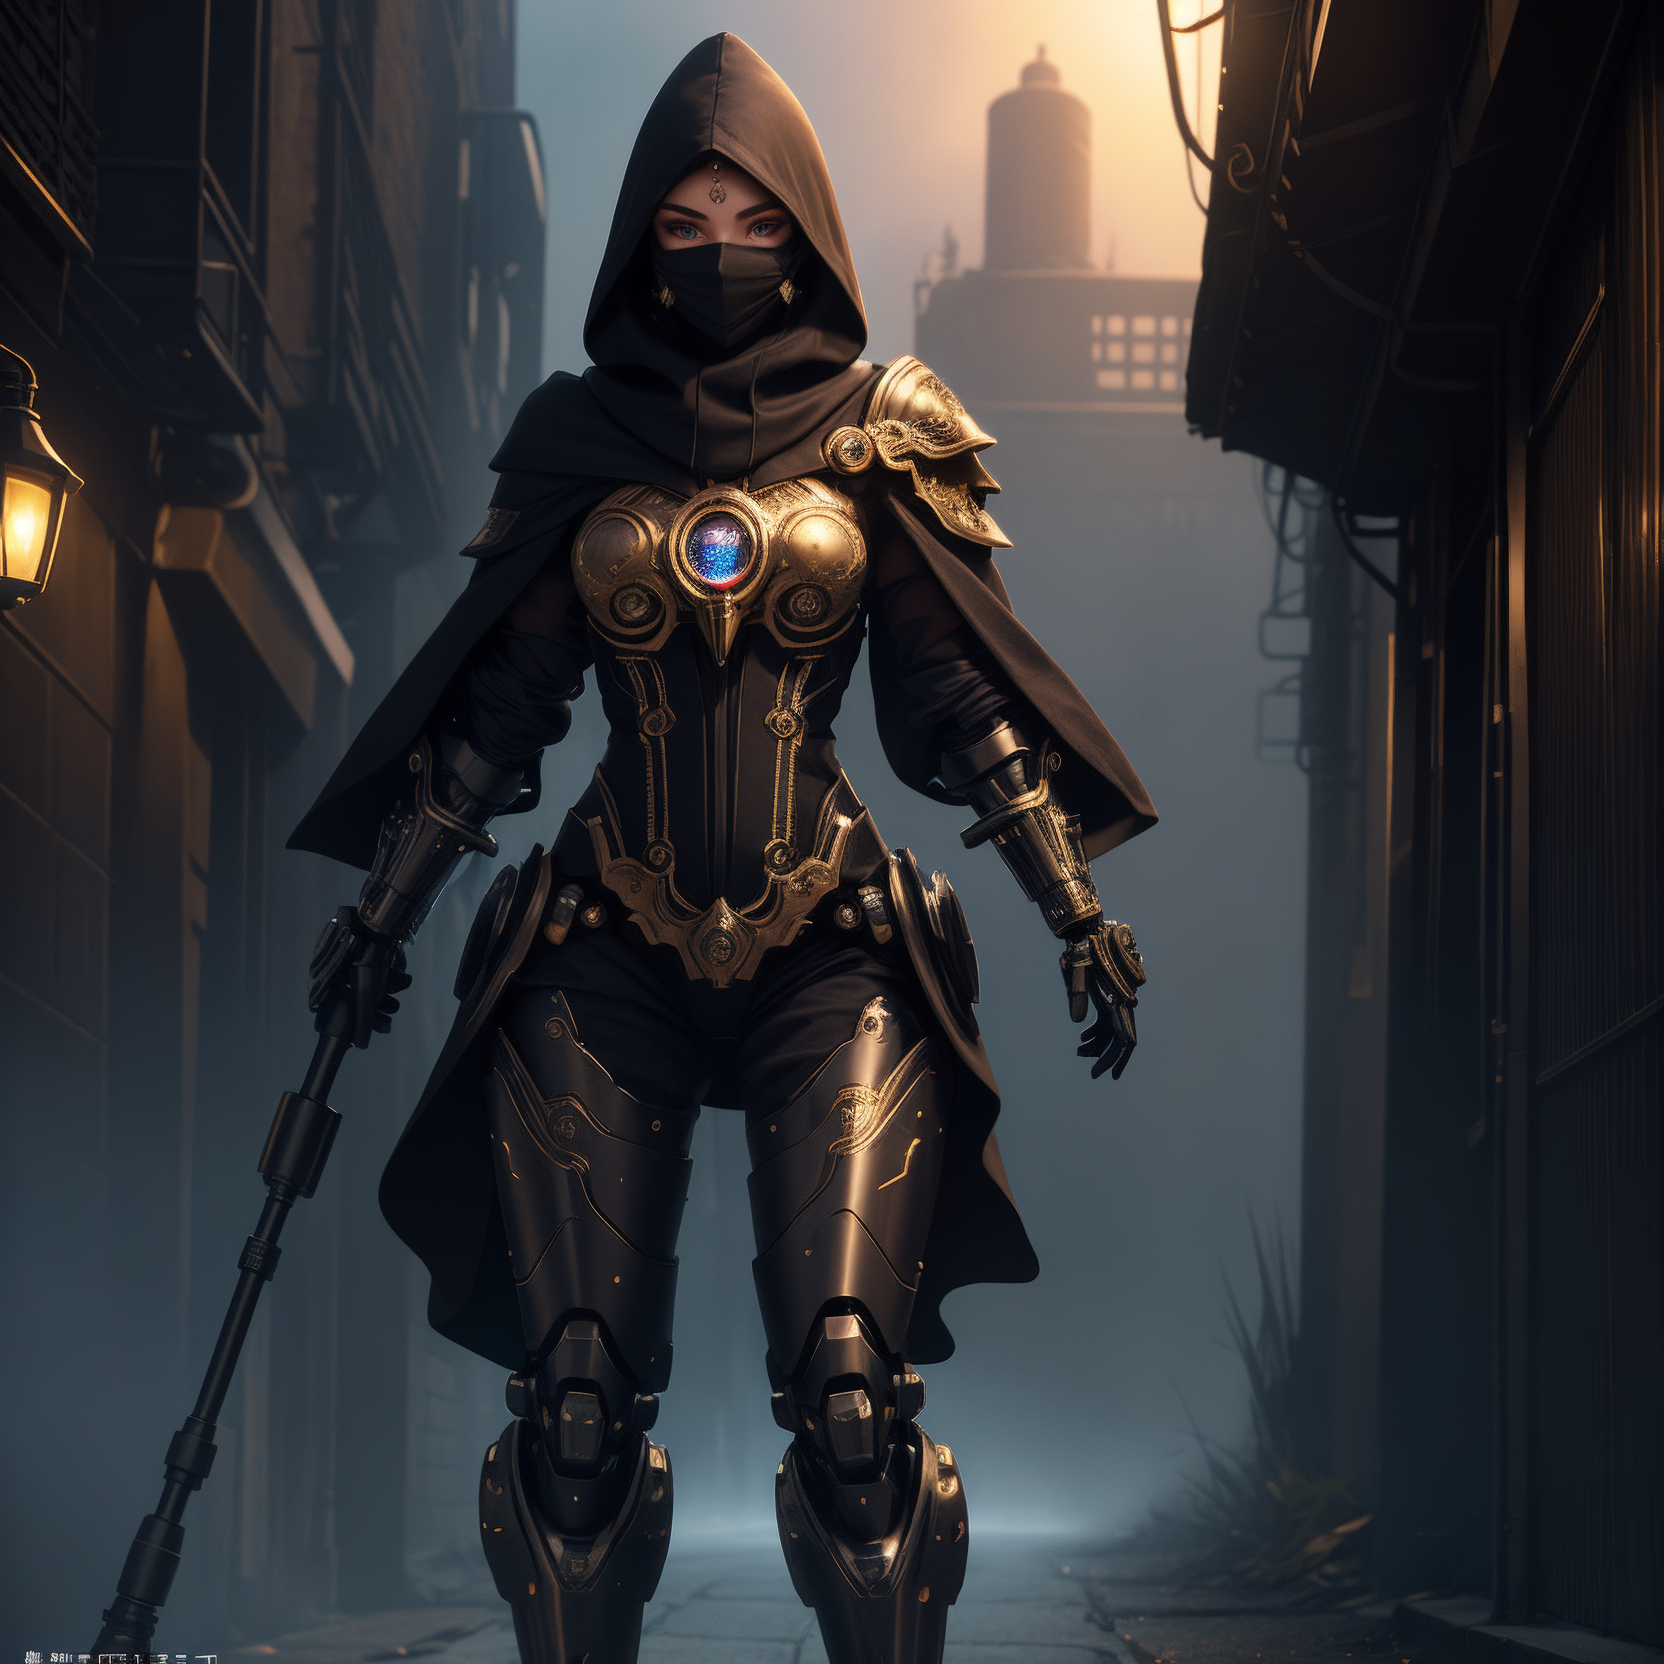
Generation parameters embedded in this image by AUTOMATIC1111 Stable Diffusion web UI or a fork of it (Forge, ...) (PNG 'parameters' text chunk):
(((masterpiece))), (((best quality))), ((ultra-detailed)), (highly detailed CG illustration), ((an extremely delicate and beautiful)), (cute delicate face), cinematic light, ((official art:1.25)), cinematic light, dark colors,

1 girl,, <lora:ran:0.25>, perfect face, dark hair, bright blue eyes,((full body)), Particle light efficiency, mage, wizard, cyberpunk, headgear,  ((full body robe)), ((black hood)), ((black face mask)),  headcovered,((mechanical arms)), ((mechanical legs)),, (light smile), (extremely detail face), (((intricate designed staff))) (extremely detail eyes), (extremely detail hair), (dark alley background), ((foggy)), 

(dark colored mech, super female mech)
Negative prompt:  (low quality:1.3), (worst quality:1.3), paintings, sketches, bad face, bad facial features, deformed eyes, bad anatomical structure, bad proportions, bad perspective, mutated hands and fingers, over five fingers, low resolution, bad hand, test, errors, missing fingers, lowers, monochrome, grayscales, skin spots, acnes, skin blemishes, age spot, 6 more fingers on one hand, deformity, bad legs, error legs, bad feet, malformed limbs, extra limbs, , (Easy Negative:1.4), (worst quality: 1.4), (low quality: 1.4), (normal quality: 1.4), (missing arms:1.331), (extra legs:1.331), (fused fingers:1.61051), (too many fingers:1.61051),, ng_deepnegative_v1_75t, (badhandv4:1.2), (worst quality:2), (low quality:2), (normal quality:2), low-res, bad anatomy, bad hands, ((monochrome)), ((grayscale)), ((watermark)), nude, naked, ((signature)), ((logo)), ((extra limbs)), ((floating sword))
Steps: 50, Sampler: DPM++ 2M Karras, CFG scale: 7, Seed: 1265332704, Size: 832x832, Model hash: 879db523c3, Model: dreamshaper_8, Denoising strength: 0.3, Hires upscale: 2, Hires steps: 2, Hires upscaler: 4x_NickelbackFS_72000_G, Version: 1.8.0-RC